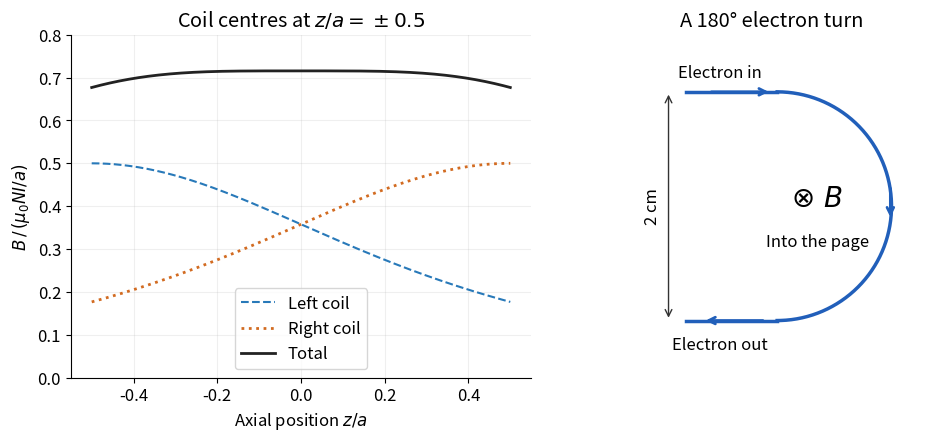

Recreate this plot in Python. (Note: this script raises an exception after producing the figure.)
"""Original field and orbit diagrams; Python 3.14, NumPy and Matplotlib."""
from pathlib import Path
import matplotlib
matplotlib.use('Agg')
import matplotlib.pyplot as plt
import numpy as np

plt.rcParams.update({'font.size': 12, 'axes.spines.top': False, 'axes.spines.right': False})
fig, (ax, orbit) = plt.subplots(1, 2, figsize=(10, 4.3), layout='constrained', facecolor='white')
z = np.linspace(-0.5, 0.5, 601)
b1 = 0.5 / (1 + (z + 0.5)**2)**1.5
b2 = 0.5 / (1 + (z - 0.5)**2)**1.5
ax.plot(z, b1, '--', label='Left coil', color='#2879b9')
ax.plot(z, b2, ':', label='Right coil', color='#d26b21', linewidth=2)
ax.plot(z, b1 + b2, color='#222222', linewidth=2, label='Total')
ax.set(xlabel=r'Axial position $z/a$', ylabel=r'$B\,/\,(\mu_0 NI/a)$', title=r'Coil centres at $z/a=\pm 0.5$', ylim=(0, 0.8))
ax.legend(loc='lower center')
ax.grid(alpha=0.2)
t = np.linspace(0, np.pi, 401)
orbit.plot(np.sin(t), np.cos(t), color='#215fba', linewidth=2.5)
orbit.plot([-0.8, 0], [1, 1], color='#215fba', linewidth=2.5)
orbit.plot([-0.8, 0], [-1, -1], color='#215fba', linewidth=2.5)
for xy, xytext in [((-0.05, 1), (-0.6, 1)), ((-0.65, -1), (-0.1, -1)), ((0.99, -0.12), (0.99, 0.18))]:
    orbit.annotate('', xy=xy, xytext=xytext, arrowprops={'arrowstyle': '->', 'color': '#215fba', 'lw': 2})
orbit.annotate('', xy=(-0.95, 1), xytext=(-0.95, -1), arrowprops={'arrowstyle': '<->', 'color': '#333333'})
orbit.text(-1.02, 0, '2 cm', rotation=90, ha='right', va='center')
orbit.text(0.35, 0, r'$\otimes\ B$', ha='center', fontsize=20)
orbit.text(0.35, -0.35, 'Into the page', ha='center')
orbit.text(-0.5, 1.13, 'Electron in', ha='center')
orbit.text(-0.5, -1.25, 'Electron out', ha='center')
orbit.set(xlim=(-1.45, 1.35), ylim=(-1.5, 1.5), aspect='equal', title='A 180° electron turn')
orbit.axis('off')
fig.savefig(Path.cwd() / Path(__file__).with_suffix('.png').name, dpi=120, facecolor='white', transparent=False)
